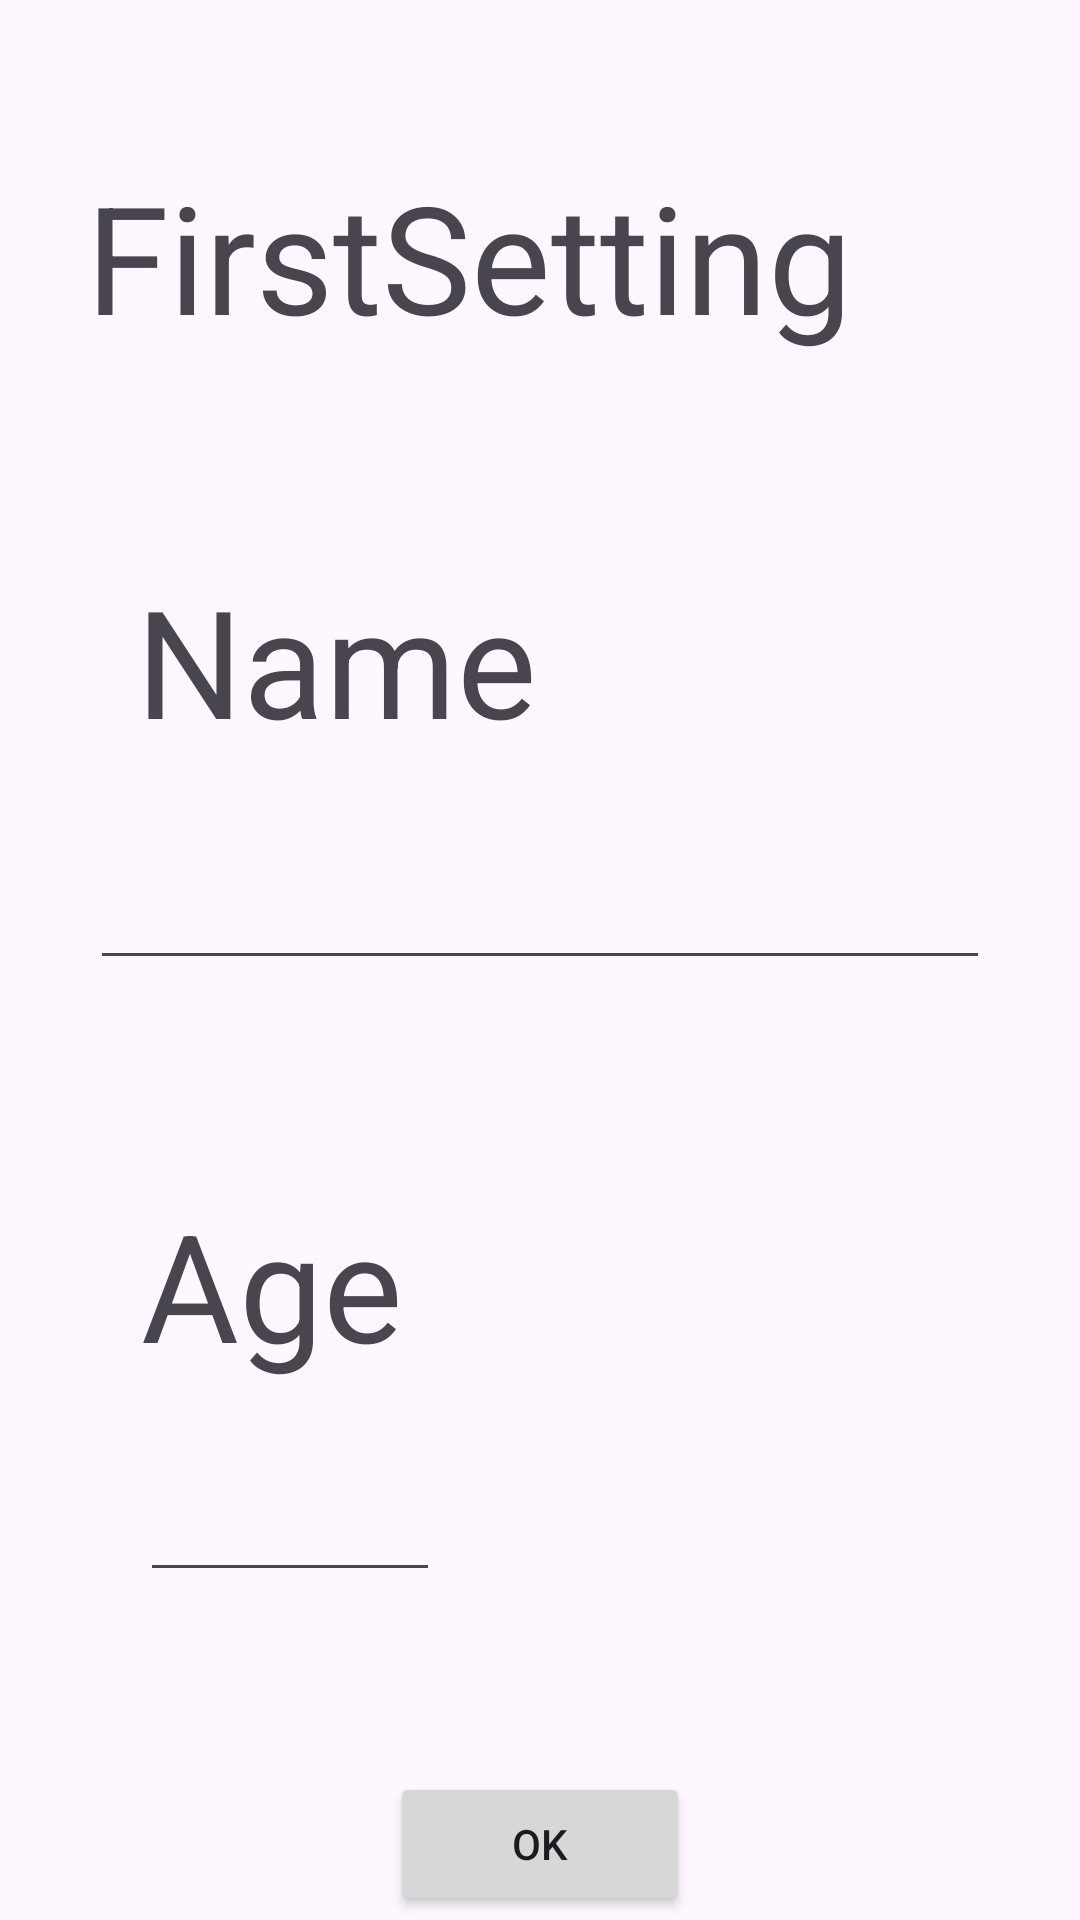

Reconstruct the res/layout file that produces this screen, plus the resources it refers to.
<!-- AndroidManifest.xml: application theme Theme.ApplicationDeveropment -->
<!-- res/layout/activity_first_setting.xml -->
<?xml version="1.0" encoding="utf-8"?>
<androidx.constraintlayout.widget.ConstraintLayout xmlns:android="http://schemas.android.com/apk/res/android"
    xmlns:app="http://schemas.android.com/apk/res-auto"
    xmlns:tools="http://schemas.android.com/tools"
    android:layout_width="match_parent"
    android:layout_height="match_parent"
    tools:context=".FirstSettingActivity">


    <TextView
        android:id="@+id/firstSettingTitle"
        android:layout_width="wrap_content"
        android:layout_height="wrap_content"
        android:layout_marginTop="52dp"
        android:text="FirstSetting"
        android:textSize="50dp"
        app:layout_constraintEnd_toEndOf="parent"
        app:layout_constraintHorizontal_bias="0.275"
        app:layout_constraintStart_toStartOf="parent"
        app:layout_constraintTop_toTopOf="parent" />

    <TextView
        android:id="@+id/firstNameTitle"
        android:layout_width="wrap_content"
        android:layout_height="wrap_content"
        android:layout_marginTop="68dp"
        android:text="Name"
        android:textSize="50dp"
        app:layout_constraintEnd_toEndOf="parent"
        app:layout_constraintHorizontal_bias="0.201"
        app:layout_constraintStart_toStartOf="parent"
        app:layout_constraintTop_toBottomOf="@+id/firstSettingTitle" />

    <EditText
        android:id="@+id/firstNameEdit"
        android:layout_width="300dp"
        android:layout_height="wrap_content"
        android:layout_marginTop="32dp"
        android:text=""
        app:layout_constraintEnd_toEndOf="parent"
        app:layout_constraintStart_toStartOf="parent"
        app:layout_constraintTop_toBottomOf="@id/firstNameTitle" />

    <TextView
        android:id="@+id/firstAgeTitle"
        android:layout_width="wrap_content"
        android:layout_height="wrap_content"
        android:layout_marginTop="68dp"
        android:text="Age"
        android:textSize="50dp"
        app:layout_constraintEnd_toEndOf="parent"
        app:layout_constraintHorizontal_bias="0.172"
        app:layout_constraintStart_toStartOf="parent"
        app:layout_constraintTop_toBottomOf="@+id/firstNameEdit" />

    <EditText
        android:id="@+id/firstAgeEdit"
        android:layout_width="100dp"
        android:layout_height="wrap_content"
        android:layout_marginTop="28dp"
        android:text=""
        app:layout_constraintEnd_toEndOf="parent"
        app:layout_constraintHorizontal_bias="0.18"
        app:layout_constraintStart_toStartOf="parent"
        app:layout_constraintTop_toBottomOf="@id/firstAgeTitle" />

    <Button
        android:id="@+id/okButton"
        android:layout_width="100dp"
        android:layout_height="wrap_content"
        android:layout_marginTop="60dp"
        android:text="OK"
        app:layout_constraintTop_toBottomOf="@id/firstAgeEdit"
        app:layout_constraintEnd_toEndOf="parent"
        app:layout_constraintStart_toStartOf="parent"/>



</androidx.constraintlayout.widget.ConstraintLayout>
<!-- resources referenced by this layout -->
<resources>
  <style name="Theme.ApplicationDeveropment" parent="Base.Theme.ApplicationDeveropment" />
  <style name="Base.Theme.ApplicationDeveropment" parent="Theme.Material3.DayNight.NoActionBar">
          
          
      </style>
</resources>
